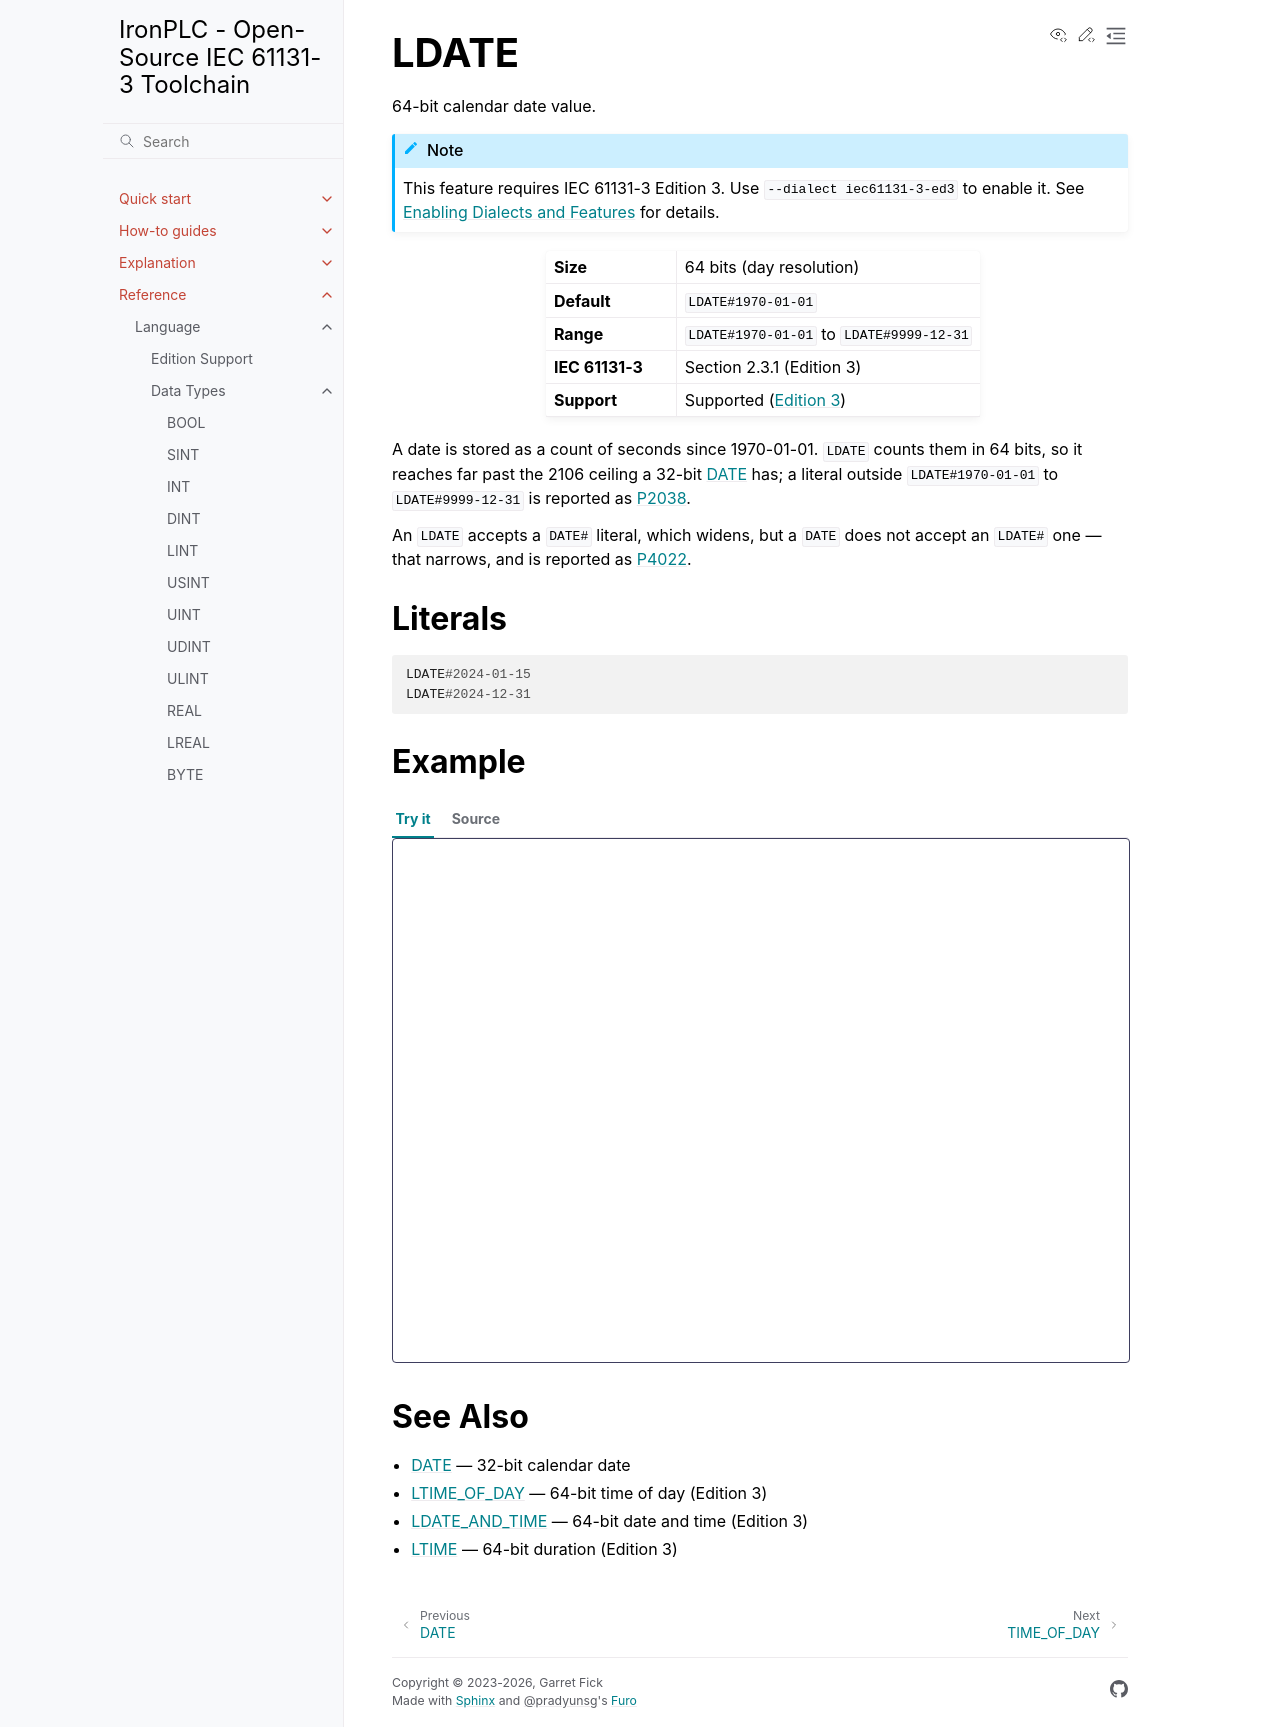

repository: ironplc/ironplc · page: reference/language/data-types/elementary/ldate.html · generator: sphinx

=====
LDATE
=====

64-bit calendar date value.

.. include:: ../../../../includes/requires-edition3.rst

.. list-table::
   :widths: 30 70

   * - **Size**
     - 64 bits (day resolution)
   * - **Default**
     - ``LDATE#1970-01-01``
   * - **Range**
     - ``LDATE#1970-01-01`` to ``LDATE#9999-12-31``
   * - **IEC 61131-3**
     - Section 2.3.1 (Edition 3)
   * - **Support**
     - Supported (:doc:`Edition 3 </reference/language/edition-support>`)

A date is stored as a count of seconds since 1970-01-01. ``LDATE`` counts them
in 64 bits, so it reaches far past the 2106 ceiling a 32-bit :doc:`date` has; a
literal outside ``LDATE#1970-01-01`` to ``LDATE#9999-12-31`` is reported as
:doc:`P2038 </reference/compiler/problems/P2038>`.

An ``LDATE`` accepts a ``DATE#`` literal, which widens, but a ``DATE`` does not
accept an ``LDATE#`` one — that narrows, and is reported as
:doc:`P4022 </reference/compiler/problems/P4022>`.

Literals
--------

.. code-block::

   LDATE#2024-01-15
   LDATE#2024-12-31

Example
-------

.. playground-with-program::
   :dialect: iec61131-3-ed3
   :vars: today : LDATE; launch : LDATE; is_after : BOOL;

   today := LDATE#2024-06-15;
   launch := LDATE#2024-01-01;
   is_after := today > launch;  (* is_after = TRUE *)

See Also
--------

- :doc:`date` — 32-bit calendar date
- :doc:`ltime-of-day` — 64-bit time of day (Edition 3)
- :doc:`ldate-and-time` — 64-bit date and time (Edition 3)
- :doc:`ltime` — 64-bit duration (Edition 3)
